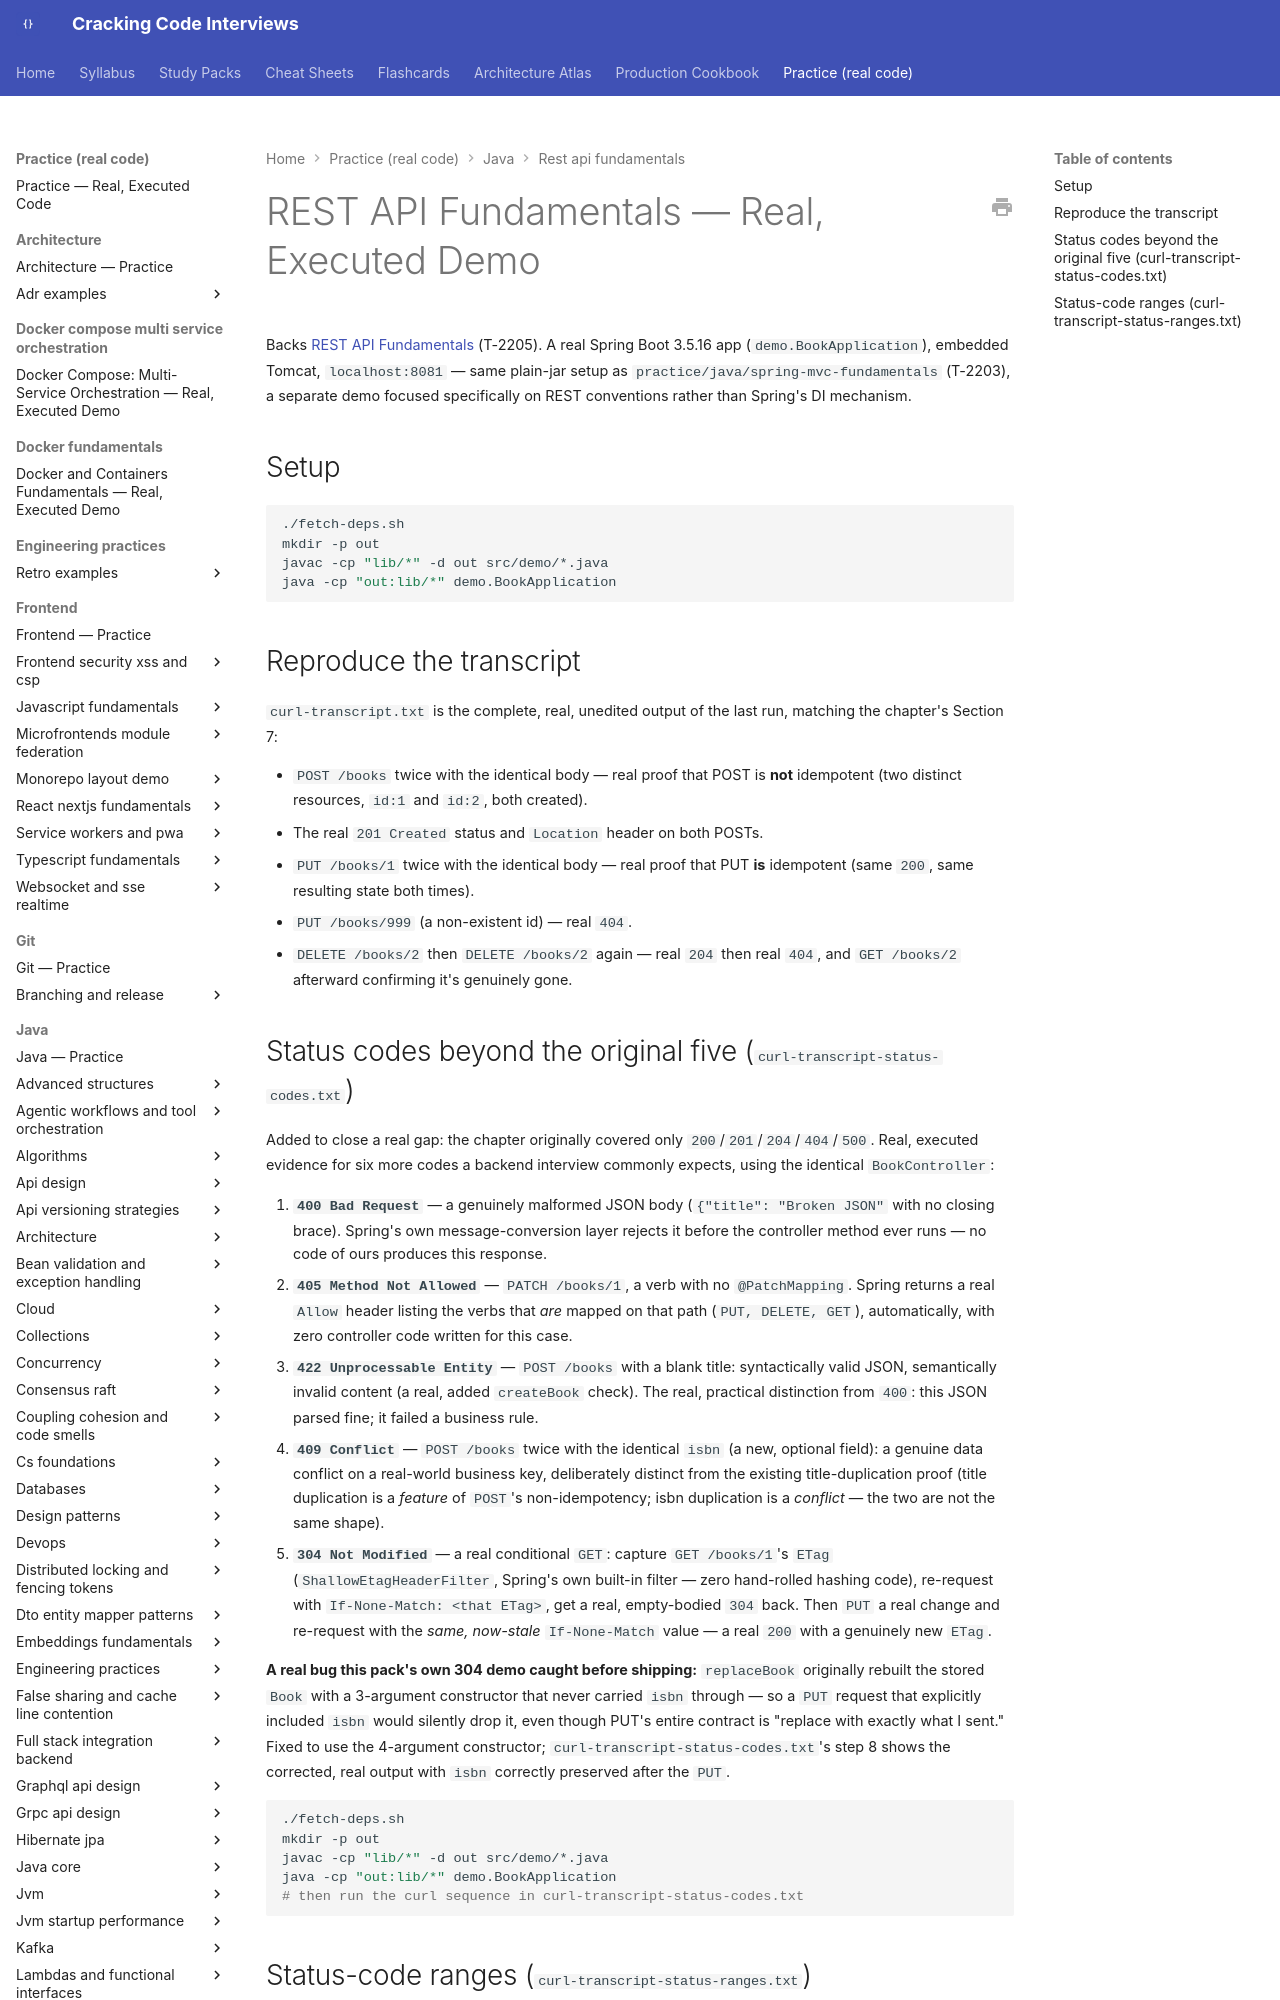

repository: JuanMelendres/cracking-code-interviews · page: practice/java/rest-api-fundamentals/index.html · generator: mkdocs

# REST API Fundamentals — Real, Executed Demo

Backs [REST API Fundamentals](../../../syllabus/07-api-design/rest-api-fundamentals.md) (T-2205). A real Spring Boot 3.5.16 app (`demo.BookApplication`), embedded Tomcat, `localhost:8081` — same plain-jar setup as `practice/java/spring-mvc-fundamentals` (T-2203), a separate demo focused specifically on REST conventions rather than Spring's DI mechanism.

## Setup

```bash
./fetch-deps.sh
mkdir -p out
javac -cp "lib/*" -d out src/demo/*.java
java -cp "out:lib/*" demo.BookApplication
```

## Reproduce the transcript

`curl-transcript.txt` is the complete, real, unedited output of the last run, matching the chapter's Section 7:

- `POST /books` twice with the identical body — real proof that POST is **not** idempotent (two distinct resources, `id:1` and `id:2`, both created).
- The real `201 Created` status and `Location` header on both POSTs.
- `PUT /books/1` twice with the identical body — real proof that PUT **is** idempotent (same `200`, same resulting state both times).
- `PUT /books/999` (a non-existent id) — real `404`.
- `DELETE /books/2` then `DELETE /books/2` again — real `204` then real `404`, and `GET /books/2` afterward confirming it's genuinely gone.
